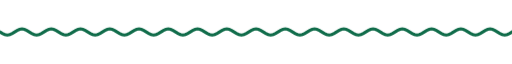
t = 0.00 s
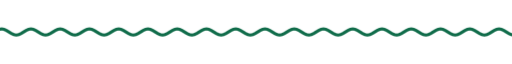
t = 1.67 s
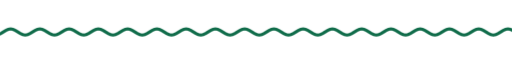
t = 3.33 s
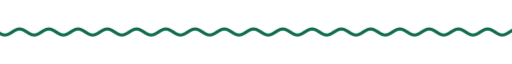
t = 5.00 s
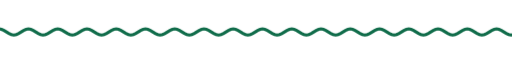
t = 6.67 s
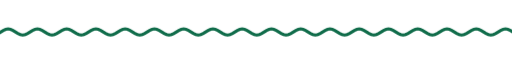
t = 8.33 s

The animated SVG that drew these frames (rendered in a browser with its animation timeline set to each time). Animation: 9 CSS @keyframes rules; frames cover the first 8.33 s, repeats indefinitely.

<svg xmlns="http://www.w3.org/2000/svg" xmlns:xlink="http://www.w3.org/1999/xlink" width="840" height="28" viewBox="0 0 840 28" role="img" aria-label="divider"><title>divider</title><style>text{font-family:G,R,'Google Sans','Segoe UI',Roboto,sans-serif;font-variation-settings:'ROND' 100}
.up{animation:up .8s cubic-bezier(.05,.7,.1,1) both}
.pop{transform-box:fill-box;transform-origin:center;animation:pop .6s cubic-bezier(.34,1.56,.64,1) both}
.fade{animation:fade .9s ease both}
.spin{transform-box:fill-box;transform-origin:center;animation:spin 40s linear infinite}
.spin-r{transform-box:fill-box;transform-origin:center;animation:spin 28s linear infinite reverse}
.bob{transform-box:fill-box;transform-origin:center;animation:bob 7s ease-in-out infinite}
.grow{transform-box:fill-box;transform-origin:left center;animation:grow 1.1s cubic-bezier(.2,0,0,1) both}
.wght{animation:wght 1.6s cubic-bezier(.2,0,0,1) .2s both}
.wave{animation:wave 2.4s linear infinite}
.blink{animation:blink 1s step-end infinite}
@keyframes blink{50%{opacity:0}}
@keyframes up{from{opacity:0;transform:translateY(14px)}to{opacity:1;transform:none}}
@keyframes pop{from{opacity:0;transform:scale(.6)}to{opacity:1;transform:scale(1)}}
@keyframes fade{from{opacity:0}to{opacity:1}}
@keyframes spin{to{transform:rotate(360deg)}}
@keyframes bob{0%,100%{transform:translateY(0) rotate(0)}50%{transform:translateY(-10px) rotate(12deg)}}
@keyframes grow{from{transform:scaleX(0)}to{transform:scaleX(1)}}
@keyframes wght{from{font-variation-settings:'ROND' 100,'wght' 400}to{font-variation-settings:'ROND' 100,'wght' 760}}
@keyframes wave{from{transform:translateX(0)}to{transform:translateX(-48px)}}
@media (prefers-reduced-motion:reduce){*{animation:none!important}}</style><clipPath id="w"><rect x="0" y="0" width="840" height="28"/></clipPath><g clip-path="url(#w)"><path class="wave" d="M0 14.0 L4 16.5 L8 18.3 L12 19.0 L16 18.3 L20 16.5 L24 14.0 L28 11.5 L32 9.7 L36 9.0 L40 9.7 L44 11.5 L48 14.0 L52 16.5 L56 18.3 L60 19.0 L64 18.3 L68 16.5 L72 14.0 L76 11.5 L80 9.7 L84 9.0 L88 9.7 L92 11.5 L96 14.0 L100 16.5 L104 18.3 L108 19.0 L112 18.3 L116 16.5 L120 14.0 L124 11.5 L128 9.7 L132 9.0 L136 9.7 L140 11.5 L144 14.0 L148 16.5 L152 18.3 L156 19.0 L160 18.3 L164 16.5 L168 14.0 L172 11.5 L176 9.7 L180 9.0 L184 9.7 L188 11.5 L192 14.0 L196 16.5 L200 18.3 L204 19.0 L208 18.3 L212 16.5 L216 14.0 L220 11.5 L224 9.7 L228 9.0 L232 9.7 L236 11.5 L240 14.0 L244 16.5 L248 18.3 L252 19.0 L256 18.3 L260 16.5 L264 14.0 L268 11.5 L272 9.7 L276 9.0 L280 9.7 L284 11.5 L288 14.0 L292 16.5 L296 18.3 L300 19.0 L304 18.3 L308 16.5 L312 14.0 L316 11.5 L320 9.7 L324 9.0 L328 9.7 L332 11.5 L336 14.0 L340 16.5 L344 18.3 L348 19.0 L352 18.3 L356 16.5 L360 14.0 L364 11.5 L368 9.7 L372 9.0 L376 9.7 L380 11.5 L384 14.0 L388 16.5 L392 18.3 L396 19.0 L400 18.3 L404 16.5 L408 14.0 L412 11.5 L416 9.7 L420 9.0 L424 9.7 L428 11.5 L432 14.0 L436 16.5 L440 18.3 L444 19.0 L448 18.3 L452 16.5 L456 14.0 L460 11.5 L464 9.7 L468 9.0 L472 9.7 L476 11.5 L480 14.0 L484 16.5 L488 18.3 L492 19.0 L496 18.3 L500 16.5 L504 14.0 L508 11.5 L512 9.7 L516 9.0 L520 9.7 L524 11.5 L528 14.0 L532 16.5 L536 18.3 L540 19.0 L544 18.3 L548 16.5 L552 14.0 L556 11.5 L560 9.7 L564 9.0 L568 9.7 L572 11.5 L576 14.0 L580 16.5 L584 18.3 L588 19.0 L592 18.3 L596 16.5 L600 14.0 L604 11.5 L608 9.7 L612 9.0 L616 9.7 L620 11.5 L624 14.0 L628 16.5 L632 18.3 L636 19.0 L640 18.3 L644 16.5 L648 14.0 L652 11.5 L656 9.7 L660 9.0 L664 9.7 L668 11.5 L672 14.0 L676 16.5 L680 18.3 L684 19.0 L688 18.3 L692 16.5 L696 14.0 L700 11.5 L704 9.7 L708 9.0 L712 9.7 L716 11.5 L720 14.0 L724 16.5 L728 18.3 L732 19.0 L736 18.3 L740 16.5 L744 14.0 L748 11.5 L752 9.7 L756 9.0 L760 9.7 L764 11.5 L768 14.0 L772 16.5 L776 18.3 L780 19.0 L784 18.3 L788 16.5 L792 14.0 L796 11.5 L800 9.7 L804 9.0 L808 9.7 L812 11.5 L816 14.0 L820 16.5 L824 18.3 L828 19.0 L832 18.3 L836 16.5 L840 14.0 L844 11.5 L848 9.7 L852 9.0 L856 9.7 L860 11.5 L864 14.0 L868 16.5 L872 18.3 L876 19.0 L880 18.3 L884 16.5 L888 14.0 L892 11.5 L896 9.7 L900 9.0 L904 9.7 L908 11.5 L912 14.0 L916 16.5 L920 18.3 L924 19.0 L928 18.3 L932 16.5 L936 14.0" fill="none" stroke="#106c4a" stroke-width="5" stroke-linecap="round"/></g></svg>
